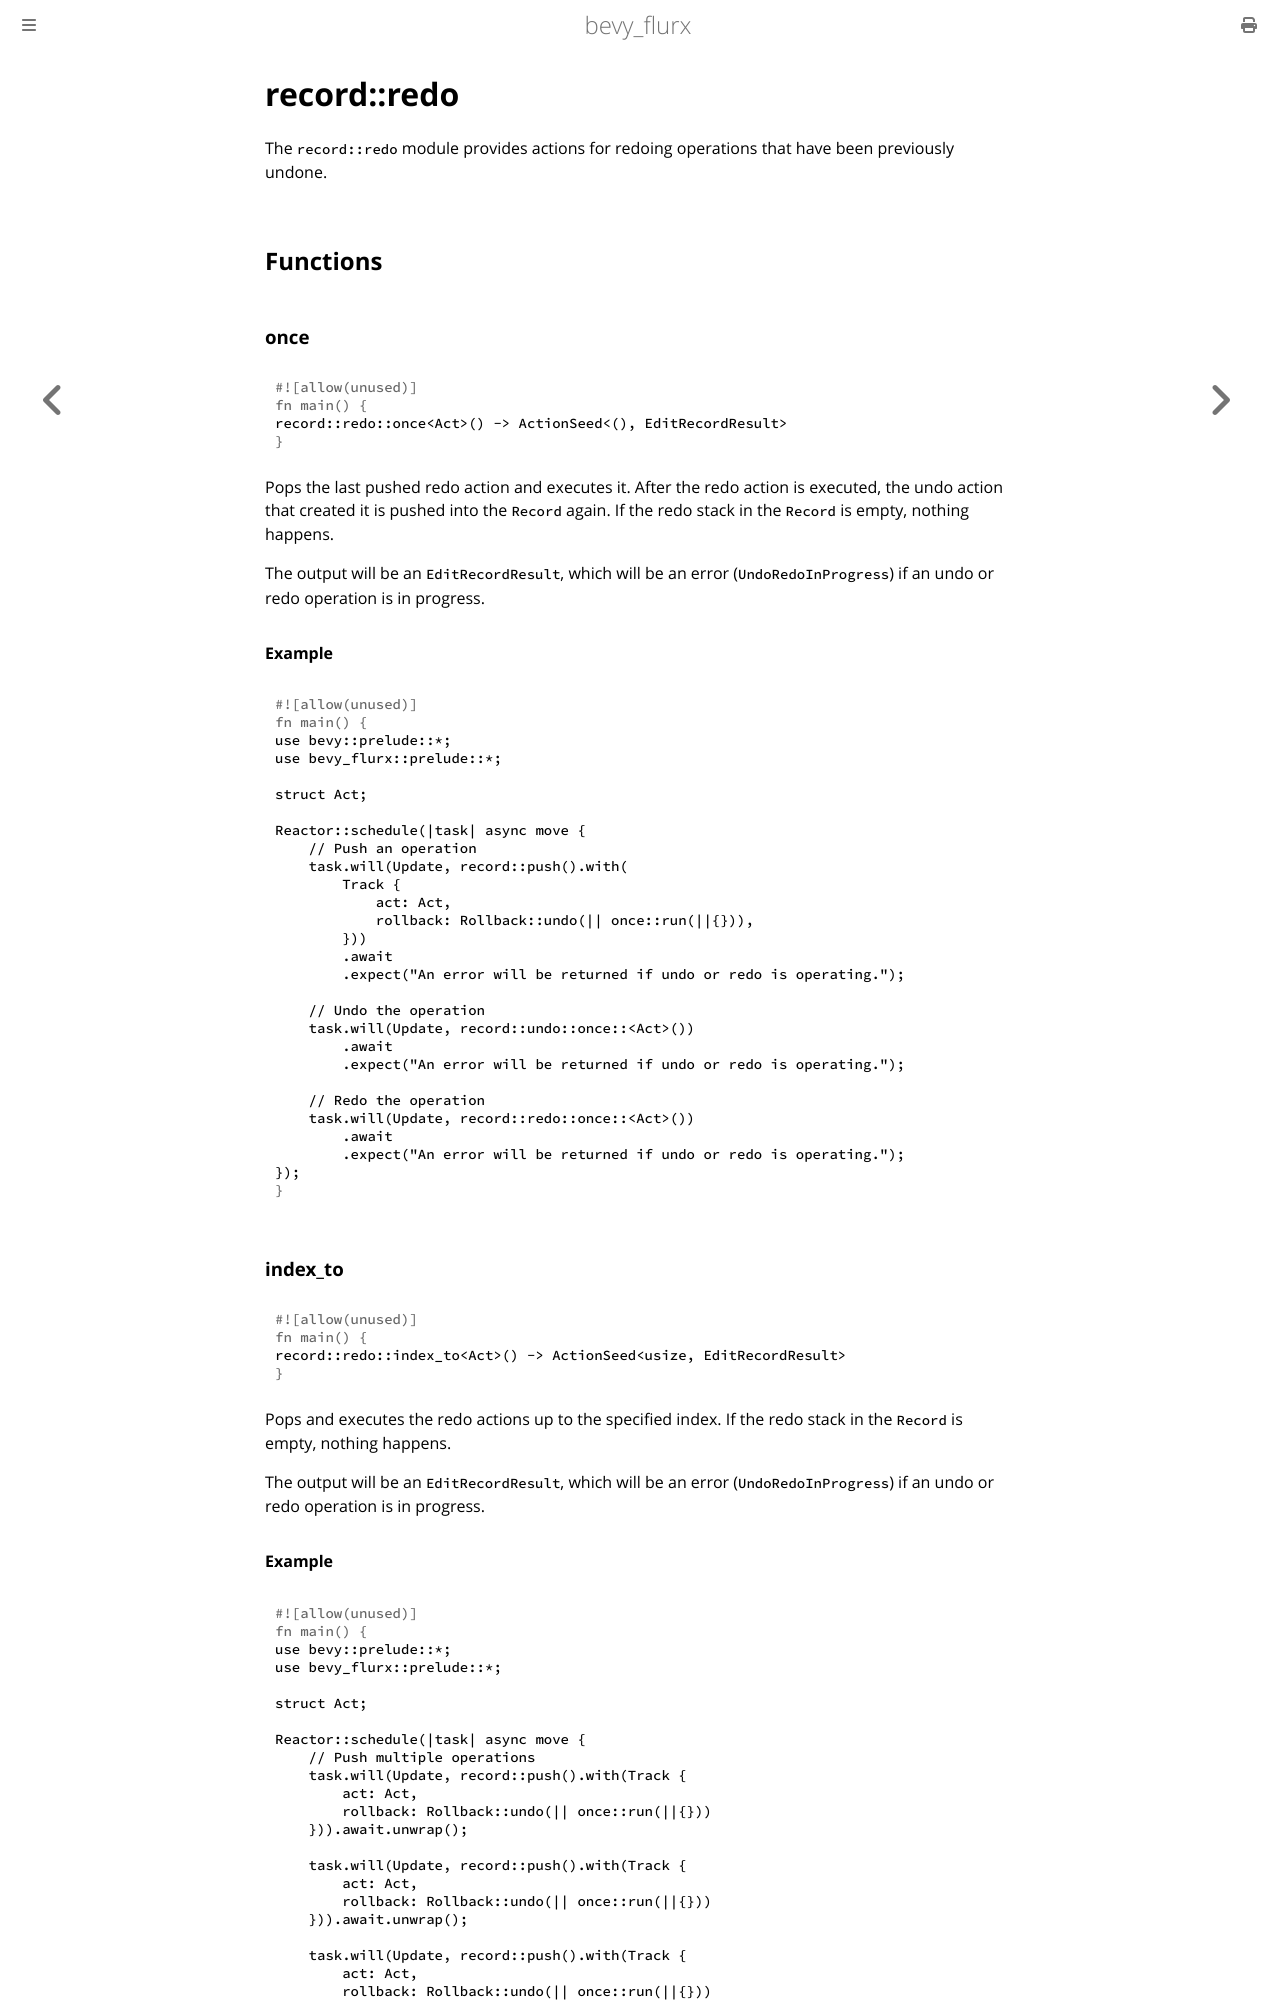

repository: not-elm/bevy_flurx · page: actions/record/redo.html · generator: mdbook

# record::redo

The `record::redo` module provides actions for redoing operations that have been previously undone.

## Functions

### once

```rust
record::redo::once<Act>() -> ActionSeed<(), EditRecordResult>
```

Pops the last pushed redo action and executes it. After the redo action is executed, the undo action that created it is pushed into the `Record` again. If the redo stack in the `Record` is empty, nothing happens.

The output will be an `EditRecordResult`, which will be an error (`UndoRedoInProgress`) if an undo or redo operation is in progress.

#### Example

```rust
use bevy::prelude::*;
use bevy_flurx::prelude::*;

struct Act;

Reactor::schedule(|task| async move {
    // Push an operation
    task.will(Update, record::push().with(
        Track {
            act: Act,
            rollback: Rollback::undo(|| once::run(||{})),
        }))
        .await
        .expect("An error will be returned if undo or redo is operating.");
    
    // Undo the operation
    task.will(Update, record::undo::once::<Act>())
        .await
        .expect("An error will be returned if undo or redo is operating.");
    
    // Redo the operation
    task.will(Update, record::redo::once::<Act>())
        .await
        .expect("An error will be returned if undo or redo is operating.");
});
```

### index_to

```rust
record::redo::index_to<Act>() -> ActionSeed<usize, EditRecordResult>
```

Pops and executes the redo actions up to the specified index. If the redo stack in the `Record` is empty, nothing happens.

The output will be an `EditRecordResult`, which will be an error (`UndoRedoInProgress`) if an undo or redo operation is in progress.
